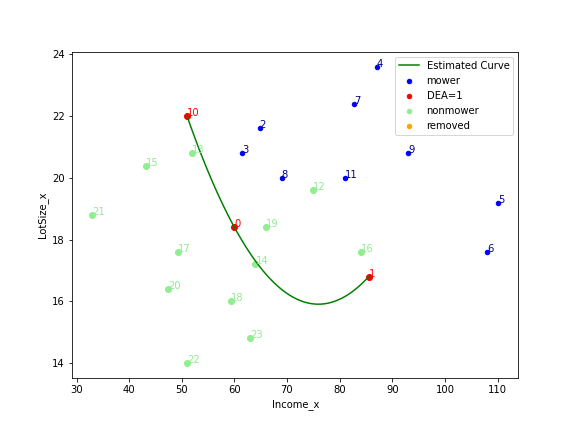

Source data for this figure (header and first rows):
, Income, LotSize, Ownership, mowerid, DEA, weight0, weight1, weight2, weight3, weight4, weight5, weight6, weight7, weight8, weight9, weight10, weight11
0, 60.0, 18.4, 1, 0, 1.0, 1.0, 0.0, 0.0, 0.0, 0.0, 0.0, 0.0, 0.0, 0.0, 0.0, 0.0, 0.0
1, 85.5, 16.8, 1, 1, 1.0, 0.0, 1.0, 0.0, 0.0, 0.0, 0.0, 0.0, 0.0, 0.0, 0.0, 0.0, 0.0
2, 64.8, 21.6, 1, 2, 0.8923, 0.7576, 0.0, 0.0, 0.0, 0.0, 0.0, 0.0, 0.0, 0.0, 0.0, 0.2424, 0.0
3, 61.5, 20.8, 1, 3, 0.9339, 0.7151, 0.0, 0.0, 0.0, 0.0, 0.0, 0.0, 0.0, 0.0, 0.0, 0.2849, 0.0
4, 87.0, 23.6, 1, 4, 0.7628, 0.7506, 0.2494, 0.0, 0.0, 0.0, 0.0, 0.0, 0.0, 0.0, 0.0, 0.0, 0.0
5, 110.1, 19.2, 1, 5, 0.875, 0.0, 1.0, 0.0, 0.0, 0.0, 0.0, 0.0, 0.0, 0.0, 0.0, 0.0, 0.0
6, 108.0, 17.6, 1, 6, 0.9545, 0.0, 1.0, 0.0, 0.0, 0.0, 0.0, 0.0, 0.0, 0.0, 0.0, 0.0, 0.0
7, 82.8, 22.4, 1, 7, 0.8032, 0.7449, 0.2551, 0.0, 0.0, 0.0, 0.0, 0.0, 0.0, 0.0, 0.0, 0.0, 0.0
8, 69.0, 20.0, 1, 8, 0.911, 0.8878, 0.1122, 0.0, 0.0, 0.0, 0.0, 0.0, 0.0, 0.0, 0.0, 0.0, 0.0
9, 93.0, 20.8, 1, 9, 0.8322, 0.318, 0.682, 0.0, 0.0, 0.0, 0.0, 0.0, 0.0, 0.0, 0.0, 0.0, 0.0
10, 51.0, 22.0, 1, 10, 1.0, 0.0, 0.0, 0.0, 0.0, 0.0, 0.0, 0.0, 0.0, 0.0, 0.0, 1.0, 0.0
11, 81.0, 20.0, 1, 11, 0.8837, 0.546, 0.454, 0.0, 0.0, 0.0, 0.0, 0.0, 0.0, 0.0, 0.0, 0.0, 0.0
